Image classification data set "data" (hmy7788/SmartFactory_Vision_Project1 on GitHub). Class labels (4): mug, straight, taper smooth, taper step.

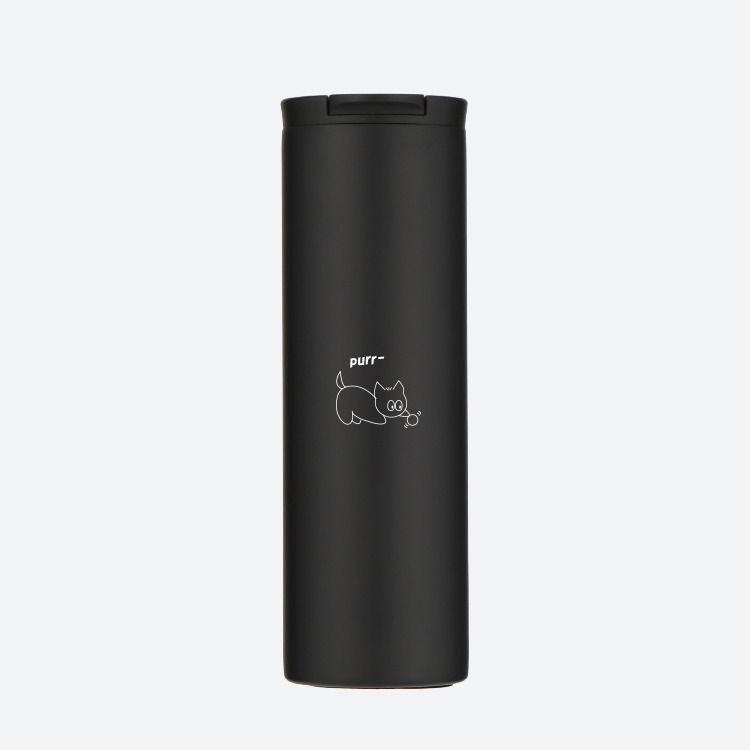
Label: taper smooth

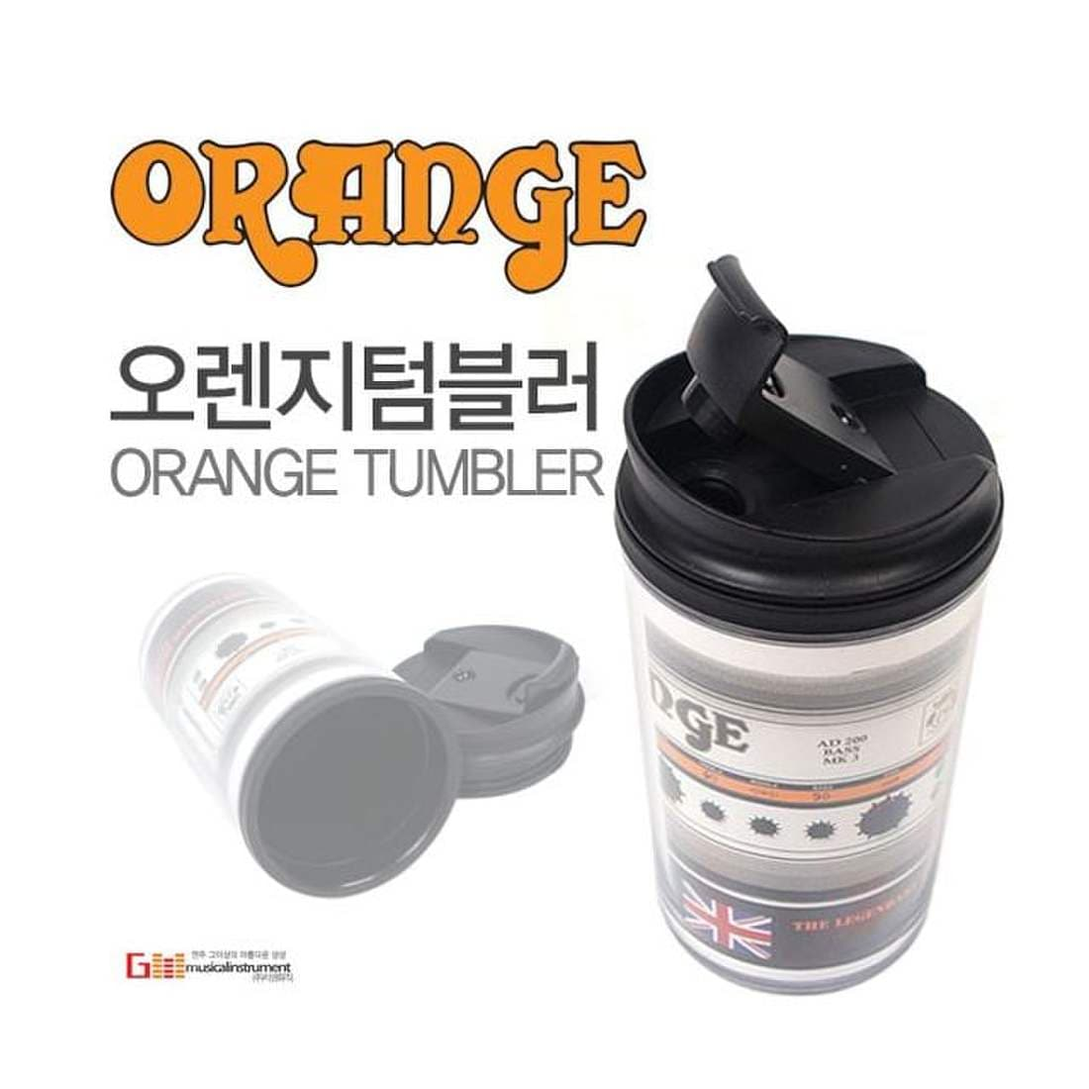
Label: straight

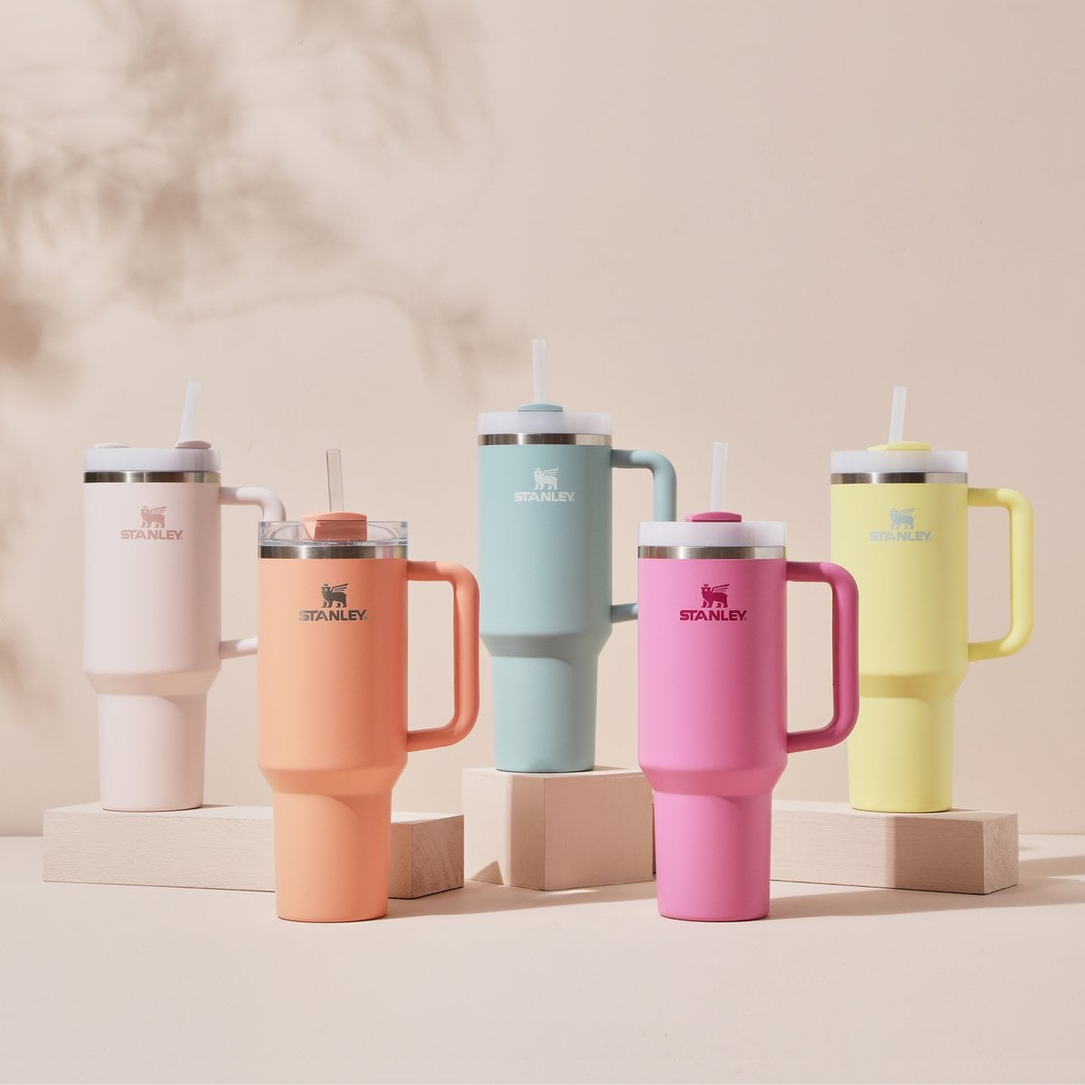
Label: taper step

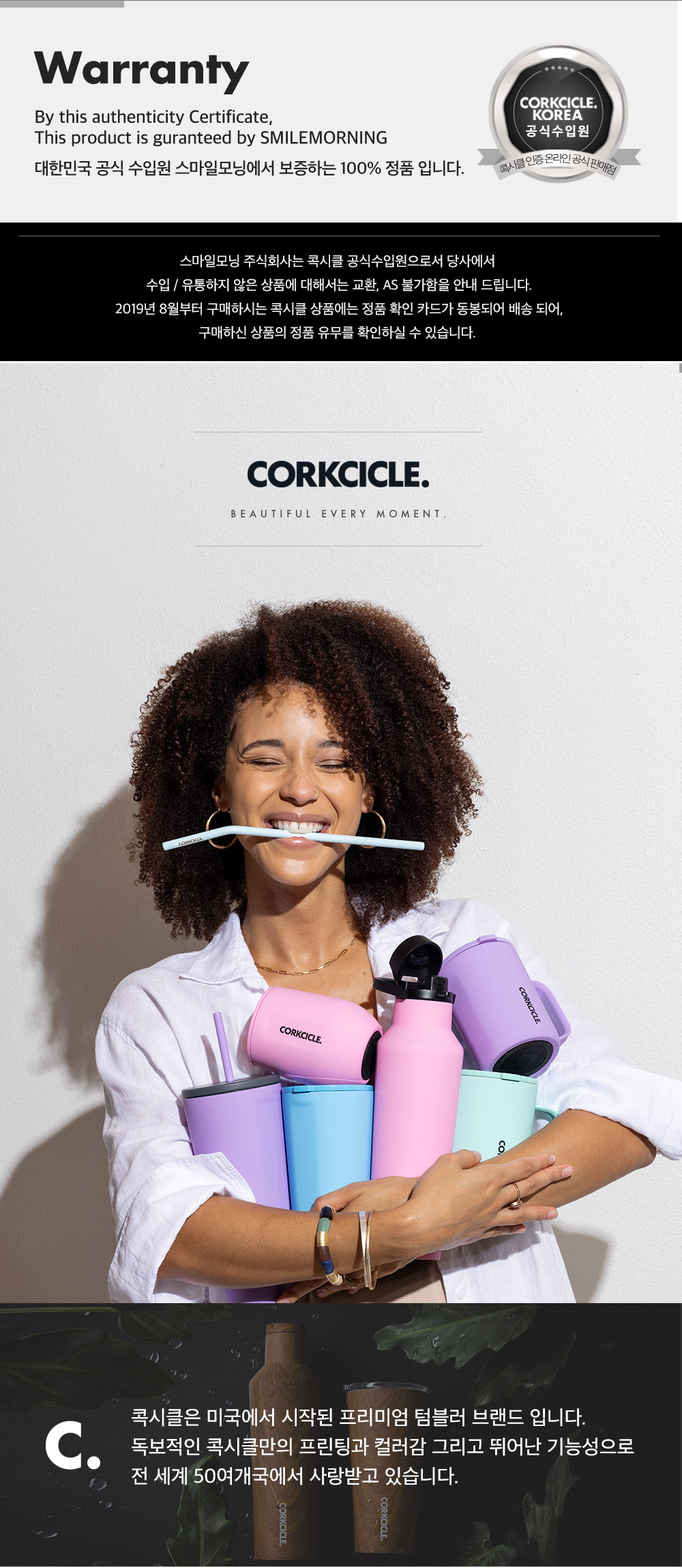
Label: mug
